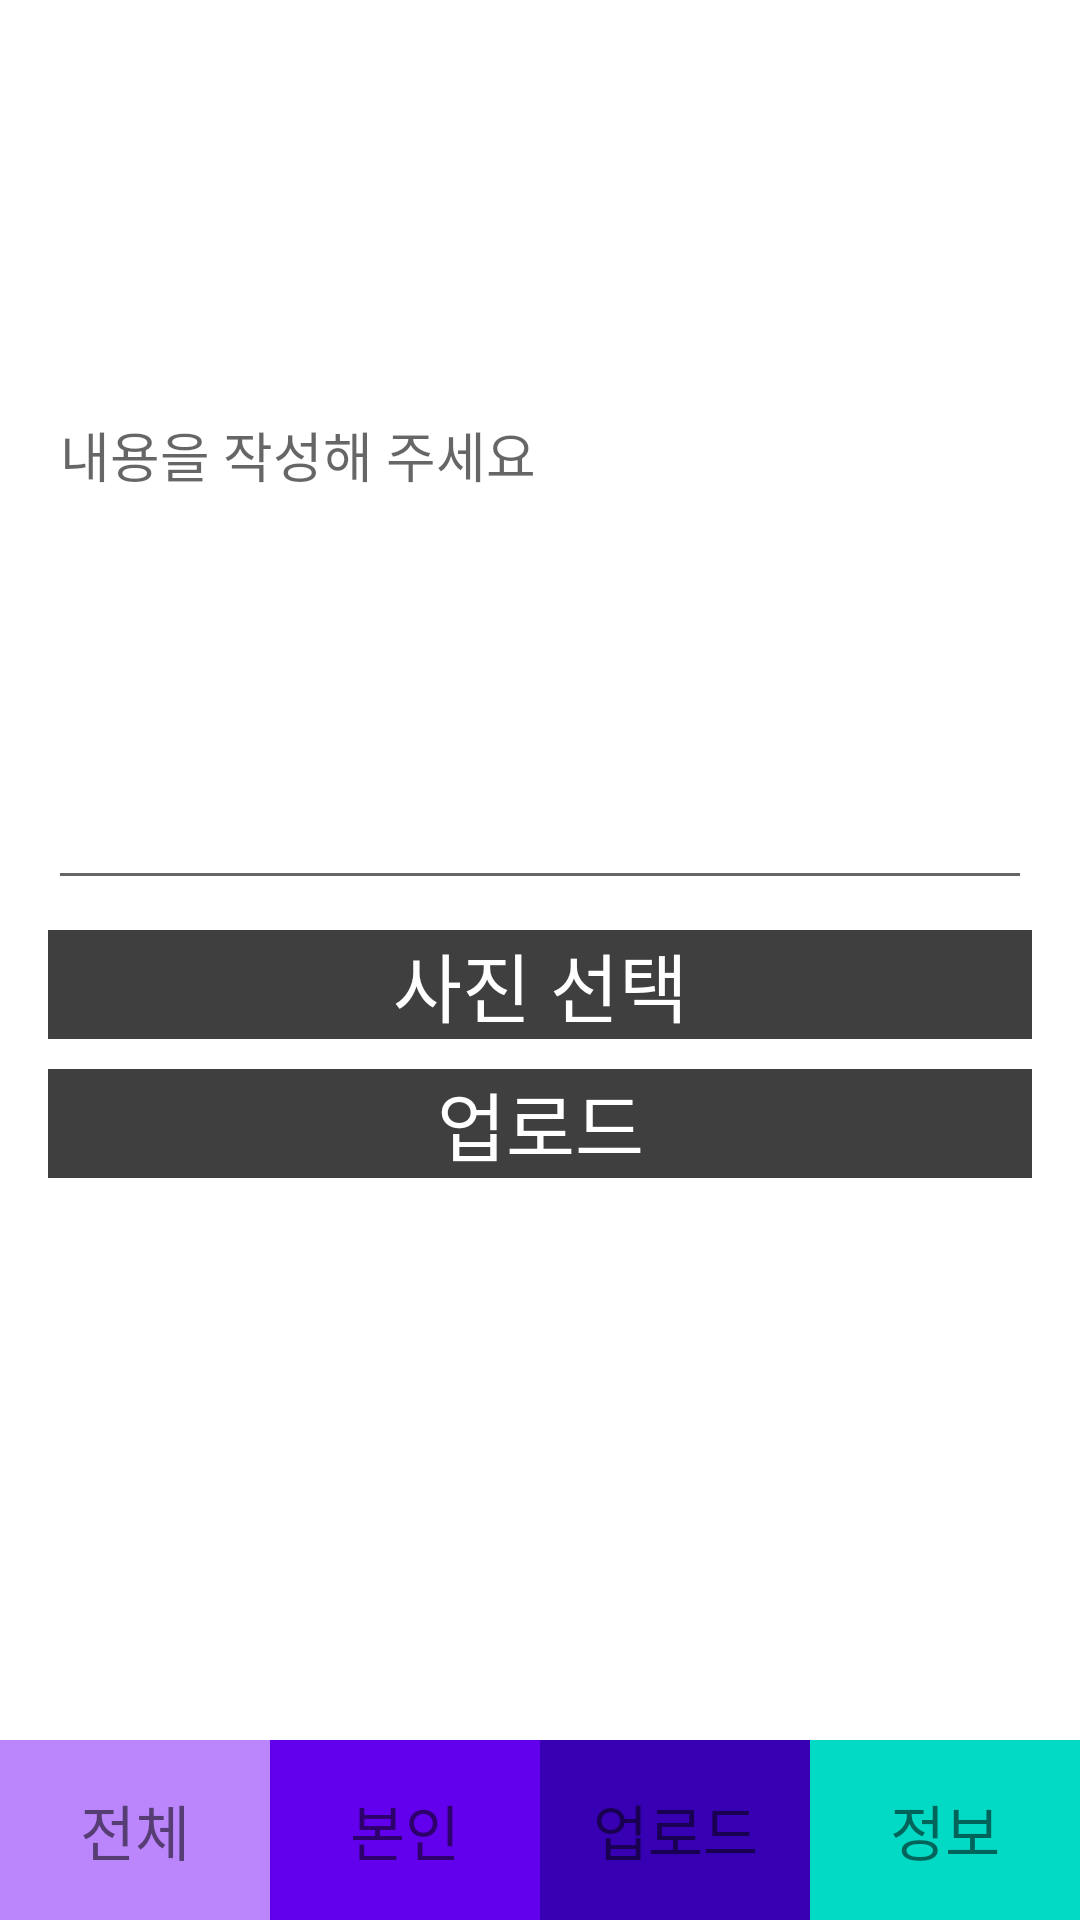

The Android layout XML behind this screen, and the referenced resources:
<!-- AndroidManifest.xml: application theme Theme.Androidinstagramclone -->
<!-- res/layout/activity_instagram_upload.xml -->
<?xml version="1.0" encoding="utf-8"?>
<androidx.constraintlayout.widget.ConstraintLayout xmlns:android="http://schemas.android.com/apk/res/android"
    xmlns:app="http://schemas.android.com/apk/res-auto"
    xmlns:tools="http://schemas.android.com/tools"
    android:layout_width="match_parent"
    android:layout_height="match_parent"
    tools:context=".InstagramUploadActivity">

    <EditText
        android:id="@+id/upload_text"
        android:layout_width="0dp"
        android:layout_height="300dp"
        android:layout_marginHorizontal="16dp"
        android:hint="내용을 작성해 주세요"
        app:layout_constraintEnd_toEndOf="parent"
        app:layout_constraintStart_toStartOf="parent"
        app:layout_constraintTop_toTopOf="parent" />

    <TextView
        android:id="@+id/upload_image"
        android:layout_width="0dp"
        android:layout_height="wrap_content"
        android:layout_marginHorizontal="16dp"
        android:layout_marginTop="10dp"
        android:background="#403F3F"
        android:gravity="center"
        android:hint="내용을 작성해 주세요"
        android:text="사진 선택"
        android:textColor="@color/white"
        android:textSize="25sp"
        app:layout_constraintEnd_toEndOf="parent"
        app:layout_constraintStart_toStartOf="parent"
        app:layout_constraintTop_toBottomOf="@+id/upload_text" />

    <TextView
        android:id="@+id/btn_upload"
        android:layout_width="0dp"
        android:layout_height="wrap_content"
        android:layout_marginHorizontal="16dp"
        android:layout_marginTop="10dp"
        android:background="#403F3F"
        android:gravity="center"
        android:text="업로드"
        android:textColor="@color/white"
        android:textSize="25sp"
        app:layout_constraintEnd_toEndOf="parent"
        app:layout_constraintStart_toStartOf="parent"
        app:layout_constraintTop_toBottomOf="@+id/upload_image" />

    <TextView
        android:id="@+id/footer_menu_1"
        android:layout_width="0dp"
        android:layout_height="60dp"
        android:background="@color/purple_200"
        android:gravity="center"
        android:text="전체"
        android:textSize="20sp"
        app:layout_constraintBottom_toBottomOf="parent"
        app:layout_constraintEnd_toStartOf="@id/footer_menu_2"
        app:layout_constraintStart_toStartOf="parent" />

    <TextView
        android:id="@+id/footer_menu_2"
        android:layout_width="0dp"
        android:layout_height="60dp"
        android:background="@color/purple_500"
        android:gravity="center"
        android:text="본인"
        android:textSize="20sp"
        app:layout_constraintBottom_toBottomOf="parent"
        app:layout_constraintEnd_toStartOf="@id/footer_menu_3"
        app:layout_constraintStart_toEndOf="@id/footer_menu_1" />

    <TextView
        android:id="@+id/footer_menu_3"
        android:layout_width="0dp"
        android:layout_height="60dp"
        android:background="@color/purple_700"
        android:gravity="center"
        android:text="업로드"
        android:textSize="20sp"
        app:layout_constraintBottom_toBottomOf="parent"
        app:layout_constraintEnd_toStartOf="@id/footer_menu_4"
        app:layout_constraintStart_toEndOf="@id/footer_menu_2" />

    <TextView
        android:id="@+id/footer_menu_4"
        android:layout_width="0dp"
        android:layout_height="60dp"
        android:background="@color/teal_200"
        android:gravity="center"
        android:text="정보"
        android:textSize="20sp"
        app:layout_constraintBottom_toBottomOf="parent"
        app:layout_constraintEnd_toEndOf="parent"
        app:layout_constraintStart_toEndOf="@id/footer_menu_3" />

</androidx.constraintlayout.widget.ConstraintLayout>
<!-- resources referenced by this layout -->
<resources>
  <style name="Theme.Androidinstagramclone" parent="Theme.MaterialComponents.DayNight.DarkActionBar">
          
          <item name="colorPrimary">@color/purple_500</item>
          <item name="colorPrimaryVariant">@color/purple_700</item>
          <item name="colorOnPrimary">@color/white</item>
          
          <item name="colorSecondary">@color/teal_200</item>
          <item name="colorSecondaryVariant">@color/teal_700</item>
          <item name="colorOnSecondary">@color/black</item>
          
          <item name="android:statusBarColor" tools:targetApi="l">?attr/colorPrimaryVariant</item>
          
      </style>
  <!-- not gathered from this repository: default colours our renderer supplied (Android Studio template values) -->
  <color name="purple_200">#FFBB86FC</color>
  <color name="purple_500">#FF6200EE</color>
  <color name="purple_700">#FF3700B3</color>
  <color name="teal_200">#FF03DAC5</color>
  <color name="teal_700">#FF018786</color>
  <color name="black">#FF000000</color>
  <color name="white">#FFFFFFFF</color>
</resources>
